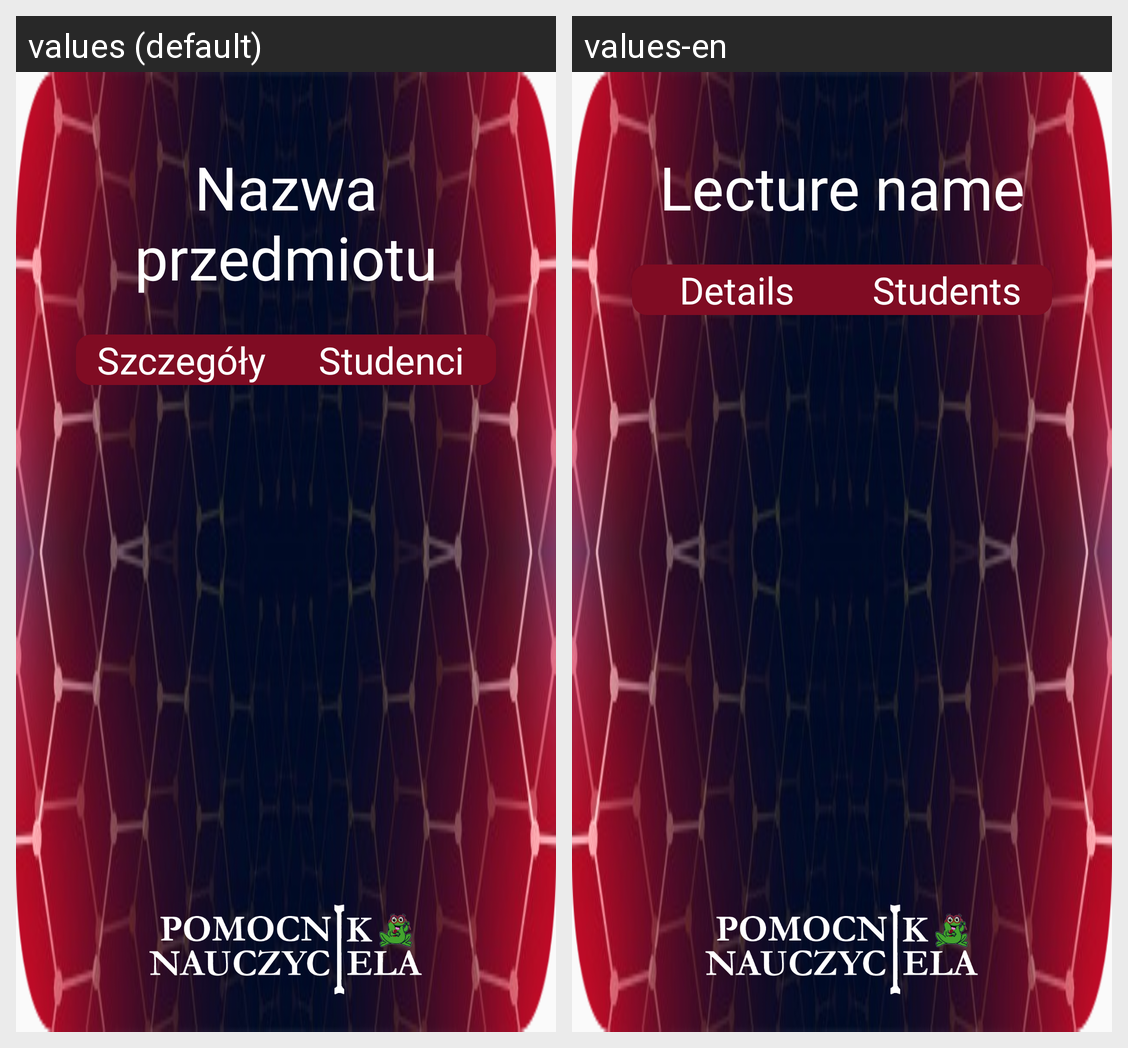

The Android screen above is rendered under two locales of the same app. Produce the string resources it draws, with the default and per-locale values.
Android screen res/layout/fragment_one_class.xml rendered under 2 locales, left to right: values (default), values-en. Device: Nexus 5 (rendered at 1080×1920; each locale shown at half size, 540×960, under a caption strip naming it); theme AppTheme.NoActionBar.
Strings drawn on this screen, with the default value and each locale's value (text and hints the layout hard-codes, and strings that could not be matched under every locale, appear in the picture but are not listed):

LectureName
  values: Nazwa przedmiotu
  values-en: Lecture name

details
  values: Szczegóły
  values-en: Details

students
  values: Studenci
  values-en: Students
